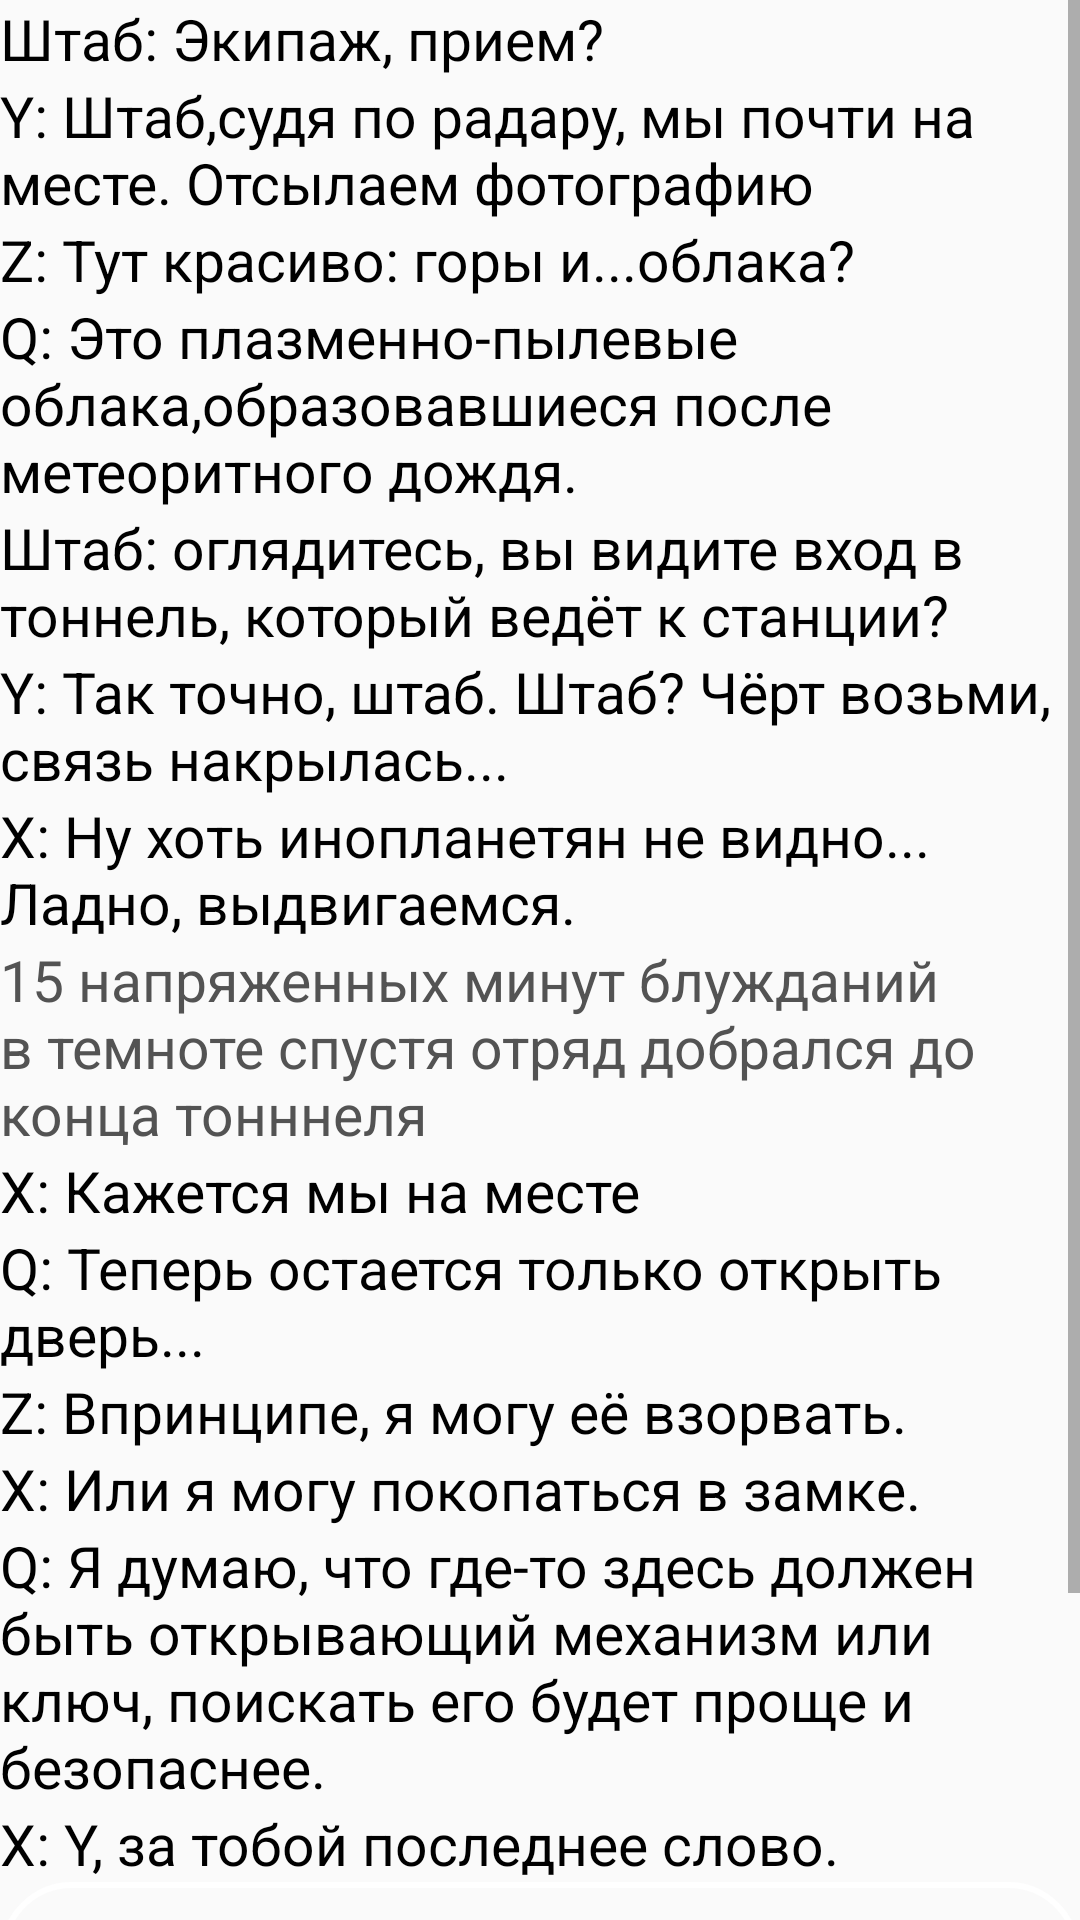

Android layout source for this screen:
<!-- AndroidManifest.xml: application theme AppTheme -->
<!-- res/layout/pilot_chapter.xml -->
<?xml version="1.0" encoding="utf-8"?>
<ScrollView
    xmlns:android="http://schemas.android.com/apk/res/android"
    android:layout_width="match_parent"
    android:layout_height="match_parent">

    <LinearLayout
    android:layout_width="match_parent"
    android:layout_height="match_parent"
    android:orientation="vertical">

        <TextView
            android:id="@+id/textView1"
            android:layout_width="match_parent"
            android:layout_height="wrap_content"
            android:text="Штаб: Экипаж, прием?"
            android:textColor="#000000"
            android:textSize="19dp"/>
        <TextView
            android:id="@+id/textView2"
            android:layout_width="match_parent"
            android:layout_height="wrap_content"
            android:text="Y: Штаб,судя по радару, мы почти на месте. Отсылаем фотографию"
            android:textColor="#000000"
            android:textSize="19dp" />
        <TextView
            android:id="@+id/textView3"
            android:layout_width="match_parent"
            android:layout_height="wrap_content"
            android:text="Z: Тут красиво: горы и...облака?"
            android:textColor="#000000"
            android:textSize="19dp" />
        <TextView
            android:id="@+id/textView4"
            android:layout_width="match_parent"
            android:layout_height="wrap_content"
            android:text="Q: Это плазменно-пылевые облака,образовавшиеся после метеоритного дождя."
            android:textColor="#000000"
            android:textSize="19dp" />
        <TextView
            android:id="@+id/textView5"
            android:layout_width="match_parent"
            android:layout_height="wrap_content"
            android:text="Штаб: оглядитесь, вы видите вход в тоннель, который ведёт к станции?"
            android:textColor="#000000"
            android:textSize="19dp" />
        <TextView
            android:id="@+id/textView6"
            android:layout_width="match_parent"
            android:layout_height="wrap_content"
            android:text="Y: Так точно, штаб. Штаб? Чёрт возьми, связь накрылась..."
            android:textColor="#000000"
            android:textSize="19dp" />
        <TextView
            android:id="@+id/textView7"
            android:layout_width="match_parent"
            android:layout_height="wrap_content"
            android:text="X: Ну хоть инопланетян не видно... Ладно, выдвигаемся."
            android:textColor="#000000"
            android:textSize="19dp" />
        <TextView
            android:id="@+id/textView8"
            android:layout_width="match_parent"
            android:layout_height="wrap_content"
            android:text="15 напряженных минут блужданий в темноте спустя отряд добрался до конца тонннеля"
            android:textColor="#535353"
            android:textSize="19dp" />
        <TextView
            android:id="@+id/textView9"
            android:layout_width="match_parent"
            android:layout_height="wrap_content"
            android:text="X: Кажется мы на месте"
            android:textColor="#000000"
            android:textSize="19dp" />
        <TextView
            android:id="@+id/textView10"
            android:layout_width="match_parent"
            android:layout_height="wrap_content"
            android:text="Q: Теперь остается только открыть дверь..."
            android:textColor="#000000"
            android:textSize="19dp" />
        <TextView
            android:id="@+id/textView11"
            android:layout_width="match_parent"
            android:layout_height="wrap_content"
            android:text="Z: Впринципе, я могу её взорвать."
            android:textColor="#000000"
            android:textSize="19dp" />
        <TextView
            android:id="@+id/textView12"
            android:layout_width="match_parent"
            android:layout_height="wrap_content"
            android:text="X: Или я могу покопаться в замке."
            android:textColor="#000000"
            android:textSize="19dp" />
        <TextView
            android:id="@+id/textView13"
            android:layout_width="match_parent"
            android:layout_height="wrap_content"
            android:text="Q: Я думаю, что где-то здесь должен быть открывающий механизм или ключ, поискать его будет проще и безопаснее."
            android:textColor="#000000"
            android:textSize="19dp" />
        <TextView
            android:id="@+id/textView14"
            android:layout_width="match_parent"
            android:layout_height="wrap_content"
            android:text="X: Y, за тобой последнее слово."
            android:textColor="#000000"
            android:textSize="19dp" />
        <Button
            android:id="@+id/buttonHack"
            android:layout_width="match_parent"
            android:layout_height="wrap_content"
            android:background="@drawable/button_style2"
            android:textColor="#000000"
            android:text="X, попробуй взломать эту штуку">
        </Button>
        <Button
            android:id="@+id/buttonBoom"
            android:layout_width="match_parent"
            android:layout_height="wrap_content"
            android:background="@drawable/button_style2"
            android:textColor="#000000"
            android:text="Я согласен на большой бум">
        </Button>
        <Button
            android:id="@+id/buttonSearch"
            android:layout_width="match_parent"
            android:layout_height="wrap_content"
            android:background="@drawable/button_style2"
            android:textColor="#000000"
            android:text="давайте осмотримся">
        </Button>
    </LinearLayout>
   </ScrollView>
<!-- resources referenced by this layout -->
<resources>
  <!-- drawable button_style2 (drawable) -->
  <?xml version="1.0" encoding="utf-8"?>
  <shape xmlns:android="http://schemas.android.com/apk/res/android">
      <stroke android:width="2dp"
          android:color="#ffffff"/>
      <corners android:radius="100dp"/>
  </shape>
  <style name="AppTheme" parent="Theme.AppCompat.DayNight.NoActionBar">
          
  
  
      </style>
</resources>
